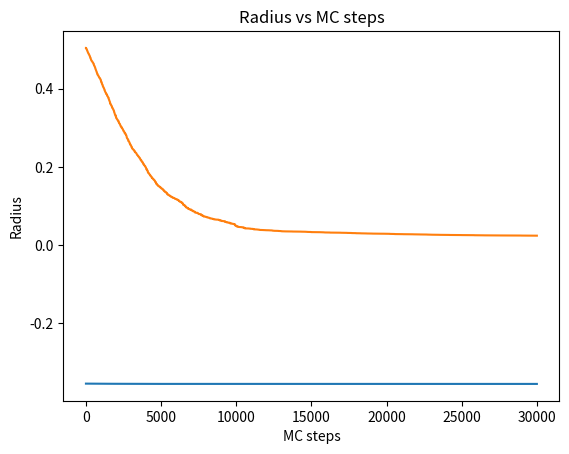

Here is the Python script that generated this plot:
import numpy as np
import scipy as sp

rejects = 0
# Parameters
Np = 200
#Nsteps = int(3e4)
Nsteps = 30000
T = 20000.0

Energy = np.zeros(Nsteps)
Radius = np.zeros(Nsteps)


# Seed for random number generation
# Particle positions
X = np.random.rand(Np,3) - 0.5
#print(np.sum(X*X, axis=1))




# Classical energy computation (placeholder for the actual implementation)
def Class_Energy(X, Np, T):
    # Classical Energy
    r = np.sqrt(np.sum(X*X,axis = 1))
    print(r.shape)
    Eclass = -2*np.sum(sp.special.erf(np.sqrt(0.25*np.pi*np.pi*Np/T)*r)/(Np*r))
    return Eclass


# Quantum energy computation (placeholder for the actual implementation)
def Quant_Energy(X, Np, T):
    # Quantum Energy
    r2 = np.sum((X-np.roll(X,1,axis=0))**2,axis = 1)
    Equant = Np*np.sum(r2)/(4.0*T*T)
    return Equant


# Metropolis Monte Carlo move (placeholder for the actual implementation)
def MCmove(X, Np, T):
    #compute old energy
    E_Old = T*(Class_Energy(X, Np,T) + Quant_Energy(X, Np,T))

    #choose a particle to move
    i = np.random.randint(Np)

    #store old position
    x_old = X[i, 0]
    y_old = X[i, 1]
    z_old = X[i, 2]
    #print(X_Old)

    #perturb the position
    X[i,0] += (0.2*np.random.rand() - 0.1)
    X[i,1] += (0.2*np.random.rand() - 0.1)
    X[i,2] += (0.2*np.random.rand() - 0.1)

    #compute new energy
    E_New = T*(Class_Energy(X, Np,T) + Quant_Energy(X, Np,T))

    #metroplis test
    if (E_New > E_Old):
        if (np.random.rand() < np.exp(-(E_New - E_Old)/T)):
        #reject
            X[i,0] = x_old
            X[i,1] = y_old
            X[i,2] = z_old
            global rejects
            rejects += 1
    
    return X


# Main program
for i in range(Nsteps):
    # print('Step: ', i, ', 1.5*Np/T: ', 1.5*Np/T , ', Classical Energy: ', Class_Energy(X, Np, T), ', Quantum Energy: ', Quant_Energy(X, Np, T))
    Energy[i] = Class_Energy(X, Np, T) + Quant_Energy(X, Np, T)
    Radius[i] = np.sqrt(np.sum(X*X)/Np)
    X = MCmove(X, Np, T)

# Plor results
import matplotlib.pyplot as plt
plt.plot(Energy)
plt.xlabel('MC steps')
plt.ylabel('Energy')
plt.grid()
plt.title('Energy vs MC steps')
plt.show()

plt.plot(Radius)
plt.xlabel('MC steps')
plt.ylabel('Radius')
plt.grid()
plt.title('Radius vs MC steps')
plt.show()

# print("Initial Energy: ", Energy[0])
# print("Final Energy: ", Energy[-1])
# print("Initial Radius: ", Radius[0])
# print("Final Radius: ", Radius[-1])
# print("Number of rejections: ", rejects)